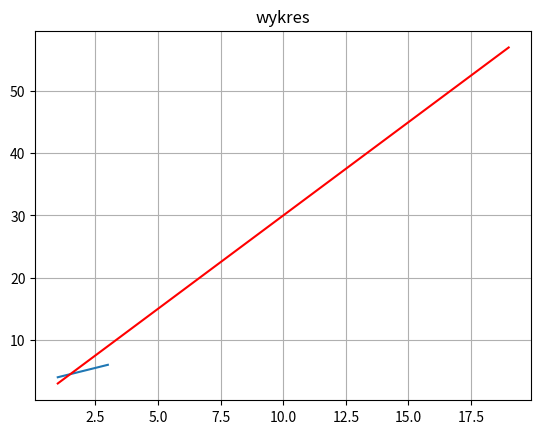

The matplotlib source for this figure:
import matplotlib.pyplot as plt

x = [1,2,3]
y = [4,5,6]

plt.plot(x,y)
plt.grid(True)
plt.show()

x_1 = range(1,20)
y_1 = []

for i in x_1:
    y_1.append(i*3)

plt.plot(x_1,y_1, color='red')
plt.title('wykres')
plt.grid(True)

plt.show()